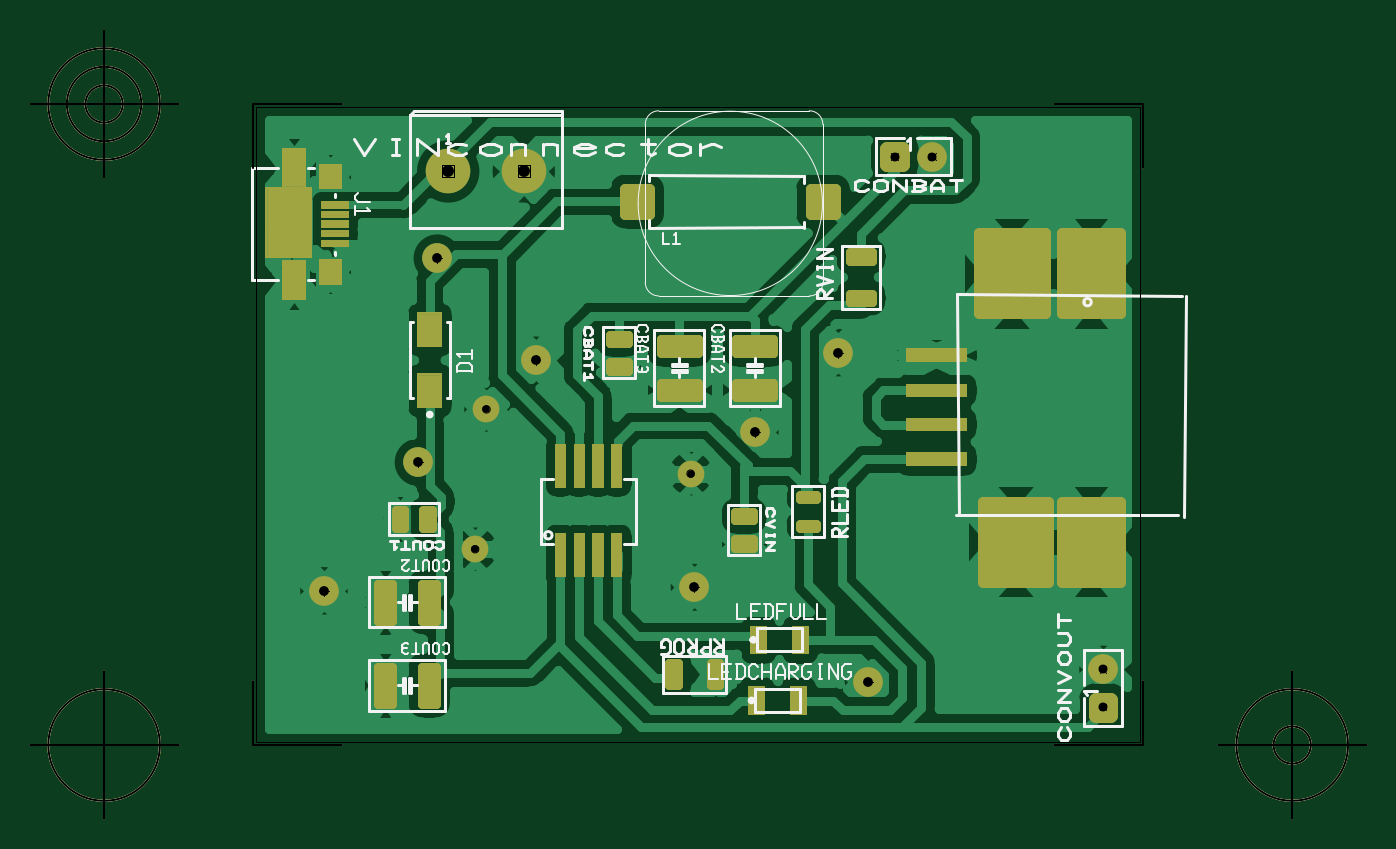
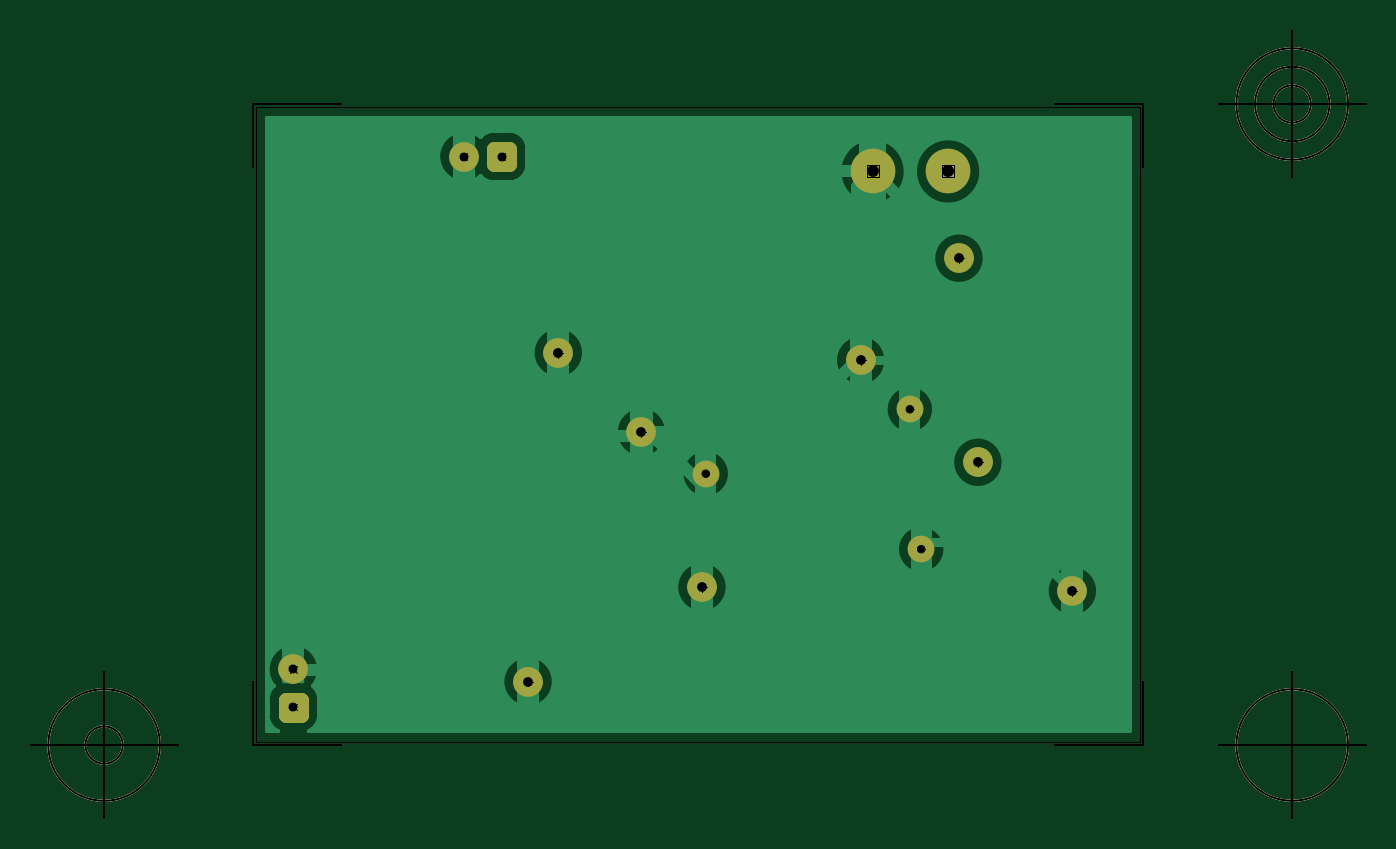
Circuit board: 10 layer files. Board 89.8 x 53.1 mm.
- outline: tp5410_chargeBoost - Board Outline.gbr (1213 bytes)
- bottom_copper: tp5410_chargeBoost - Copper Bottom.gbr (11421 bytes)
- drill: tp5410_chargeBoost - Copper Top-Copper Bottom.drl (335 bytes)
- top_copper: tp5410_chargeBoost - Copper Top.gbr (72321 bytes)
- drill: tp5410_chargeBoost - Drill Symbols-Copper Top-Copper Bottom.gbr (1314414 bytes)
- drill: tp5410_chargeBoost - Drill-Copper Top-Copper Bottom.gbr (593 bytes)
- bottom_silk: tp5410_chargeBoost - Silkscreen Bottom.gbr (1098 bytes)
- top_silk: tp5410_chargeBoost - Silkscreen Top.gbr (19019 bytes)
- bottom_mask: tp5410_chargeBoost - Solder Mask Bottom.gbr (1751 bytes)
- top_mask: tp5410_chargeBoost - Solder Mask Top.gbr (9594 bytes)

=== outline: tp5410_chargeBoost - Board Outline.gbr ===
G04 Generated by Ultiboard 14.0 *
%FSLAX34Y34*%
%MOMM*%

%ADD10C,0.0001*%
%ADD11C,0.0010*%
%ADD12C,0.1270*%


G04 ColorRGB 00FFFF for the following layer *
%LNBoard Outline*%
%LPD*%
G54D10*
G54D11*
X50795Y576580D02*
X645165Y576580D01*
X645165Y1003300D01*
X50795Y1003300D01*
X50795Y576580D01*
G54D12*
X48795Y574580D02*
X48795Y617652D01*
X48795Y574580D02*
X108632Y574580D01*
X647165Y574580D02*
X587328Y574580D01*
X647165Y574580D02*
X647165Y617652D01*
X647165Y1005300D02*
X647165Y962228D01*
X647165Y1005300D02*
X587328Y1005300D01*
X48795Y1005300D02*
X108632Y1005300D01*
X48795Y1005300D02*
X48795Y962228D01*
X-1205Y574580D02*
X-101205Y574580D01*
X-51205Y524580D02*
X-51205Y624580D01*
X-88705Y574580D02*
G75*
D01*
G02X-88705Y574580I37500J0*
G01*
X697165Y574580D02*
X797165Y574580D01*
X747165Y524580D02*
X747165Y624580D01*
X709665Y574580D02*
G75*
D01*
G02X709665Y574580I37500J0*
G01*
X734665Y574580D02*
G75*
D01*
G02X734665Y574580I12500J0*
G01*
X-1205Y1005300D02*
X-101205Y1005300D01*
X-51205Y955300D02*
X-51205Y1055300D01*
X-88705Y1005300D02*
G75*
D01*
G02X-88705Y1005300I37500J0*
G01*
X-76205Y1005300D02*
G75*
D01*
G02X-76205Y1005300I25000J0*
G01*
X-63705Y1005300D02*
G75*
D01*
G02X-63705Y1005300I12500J0*
G01*

M02*

=== bottom_copper: tp5410_chargeBoost - Copper Bottom.gbr (11421 bytes, source omitted) ===
=== drill: tp5410_chargeBoost - Copper Top-Copper Bottom.drl ===
M48
METRIC,TZ
VER,1
FMAT,2
DETECT,ON
ATC,ON
T1C0.6500
T2C0.6000
T3C0.5000
T4C0.8000
%
T1
X96520Y678180
X441960Y838200
X238760Y833120
X172720Y901700
X160020Y764540
X462280Y617220
X345440Y680720
X386080Y784860
T2
X480000Y970000
X505400
X620000Y600000
Y625400
T3
X205740Y800100
X198120Y706120
X342900Y756920
T4
X180000Y960000
X230800
M30

=== top_copper: tp5410_chargeBoost - Copper Top.gbr (72321 bytes, source omitted) ===
=== drill: tp5410_chargeBoost - Drill Symbols-Copper Top-Copper Bottom.gbr (1314414 bytes, source omitted) ===
=== drill: tp5410_chargeBoost - Drill-Copper Top-Copper Bottom.gbr ===
G04 Generated by Ultiboard 14.0 *
%FSLAX34Y34*%
%MOMM*%

%ADD10C,0.0001*%
%ADD11C,0.6500*%
%ADD12C,0.6000*%
%ADD13C,0.5000*%
%ADD14C,0.8000*%


G04 ColorRGB 000000 for the following layer *
%LNDrill-Copper Top-Copper Bottom*%
%LPD*%
G54D11*
X96520Y678180D03*
X441960Y838200D03*
X238760Y833120D03*
X172720Y901700D03*
X160020Y764540D03*
X462280Y617220D03*
X345440Y680720D03*
X386080Y784860D03*
G54D12*
X480000Y970000D03*
X505400Y970000D03*
X620000Y600000D03*
X620000Y625400D03*
G54D13*
X205740Y800100D03*
X198120Y706120D03*
X342900Y756920D03*
G54D14*
X180000Y960000D03*
X230800Y960000D03*

M02*

=== bottom_silk: tp5410_chargeBoost - Silkscreen Bottom.gbr ===
G04 Generated by Ultiboard 14.0 *
%FSLAX34Y34*%
%MOMM*%

%ADD10C,0.0001*%
%ADD11C,0.1270*%


G04 ColorRGB FF14FF for the following layer *
%LNSilkscreen Bottom*%
%LPD*%
G54D10*
G54D11*
X48795Y574580D02*
X48795Y617652D01*
X48795Y574580D02*
X108632Y574580D01*
X647165Y574580D02*
X587328Y574580D01*
X647165Y574580D02*
X647165Y617652D01*
X647165Y1005300D02*
X647165Y962228D01*
X647165Y1005300D02*
X587328Y1005300D01*
X48795Y1005300D02*
X108632Y1005300D01*
X48795Y1005300D02*
X48795Y962228D01*
X-1205Y574580D02*
X-101205Y574580D01*
X-51205Y524580D02*
X-51205Y624580D01*
X-88705Y574580D02*
G75*
D01*
G02X-88705Y574580I37500J0*
G01*
X697165Y574580D02*
X797165Y574580D01*
X747165Y524580D02*
X747165Y624580D01*
X709665Y574580D02*
G75*
D01*
G02X709665Y574580I37500J0*
G01*
X734665Y574580D02*
G75*
D01*
G02X734665Y574580I12500J0*
G01*
X-1205Y1005300D02*
X-101205Y1005300D01*
X-51205Y955300D02*
X-51205Y1055300D01*
X-88705Y1005300D02*
G75*
D01*
G02X-88705Y1005300I37500J0*
G01*
X-76205Y1005300D02*
G75*
D01*
G02X-76205Y1005300I25000J0*
G01*
X-63705Y1005300D02*
G75*
D01*
G02X-63705Y1005300I12500J0*
G01*

M02*

=== top_silk: tp5410_chargeBoost - Silkscreen Top.gbr (19019 bytes, source omitted) ===
=== bottom_mask: tp5410_chargeBoost - Solder Mask Bottom.gbr ===
G04 Generated by Ultiboard 14.0 *
%FSLAX34Y34*%
%MOMM*%

%ADD10C,0.0001*%
%ADD11C,0.1270*%
%ADD12C,2.0000*%
%ADD13R,1.0051X1.0051*%
%ADD14C,0.9949*%
%ADD15C,1.8000*%
%ADD16C,3.0000*%


G04 ColorRGB 9900CC for the following layer *
%LNSolder Mask Bottom*%
%LPD*%
G54D10*
G54D11*
X48795Y574580D02*
X48795Y617652D01*
X48795Y574580D02*
X108632Y574580D01*
X647165Y574580D02*
X587328Y574580D01*
X647165Y574580D02*
X647165Y617652D01*
X647165Y1005300D02*
X647165Y962228D01*
X647165Y1005300D02*
X587328Y1005300D01*
X48795Y1005300D02*
X108632Y1005300D01*
X48795Y1005300D02*
X48795Y962228D01*
X-1205Y574580D02*
X-101205Y574580D01*
X-51205Y524580D02*
X-51205Y624580D01*
X-88705Y574580D02*
G75*
D01*
G02X-88705Y574580I37500J0*
G01*
X697165Y574580D02*
X797165Y574580D01*
X747165Y524580D02*
X747165Y624580D01*
X709665Y574580D02*
G75*
D01*
G02X709665Y574580I37500J0*
G01*
X734665Y574580D02*
G75*
D01*
G02X734665Y574580I12500J0*
G01*
X-1205Y1005300D02*
X-101205Y1005300D01*
X-51205Y955300D02*
X-51205Y1055300D01*
X-88705Y1005300D02*
G75*
D01*
G02X-88705Y1005300I37500J0*
G01*
X-76205Y1005300D02*
G75*
D01*
G02X-76205Y1005300I25000J0*
G01*
X-63705Y1005300D02*
G75*
D01*
G02X-63705Y1005300I12500J0*
G01*
G54D12*
X96520Y678180D03*
X505400Y970000D03*
X441960Y838200D03*
X238760Y833120D03*
X172720Y901700D03*
X160020Y764540D03*
X462280Y617220D03*
X345440Y680720D03*
X386080Y784860D03*
X620000Y625400D03*
G54D13*
X480000Y970000D03*
X620000Y600000D03*
G54D14*
X474975Y964975D02*
X485025Y964975D01*
X485025Y975025D01*
X474975Y975025D01*
X474975Y964975D01*D02*
X614975Y594975D02*
X625025Y594975D01*
X625025Y605025D01*
X614975Y605025D01*
X614975Y594975D01*D02*
G54D15*
X205740Y800100D03*
X198120Y706120D03*
X342900Y756920D03*
G54D16*
X180000Y960000D03*
X230800Y960000D03*

M02*

=== top_mask: tp5410_chargeBoost - Solder Mask Top.gbr (9594 bytes, source omitted) ===
